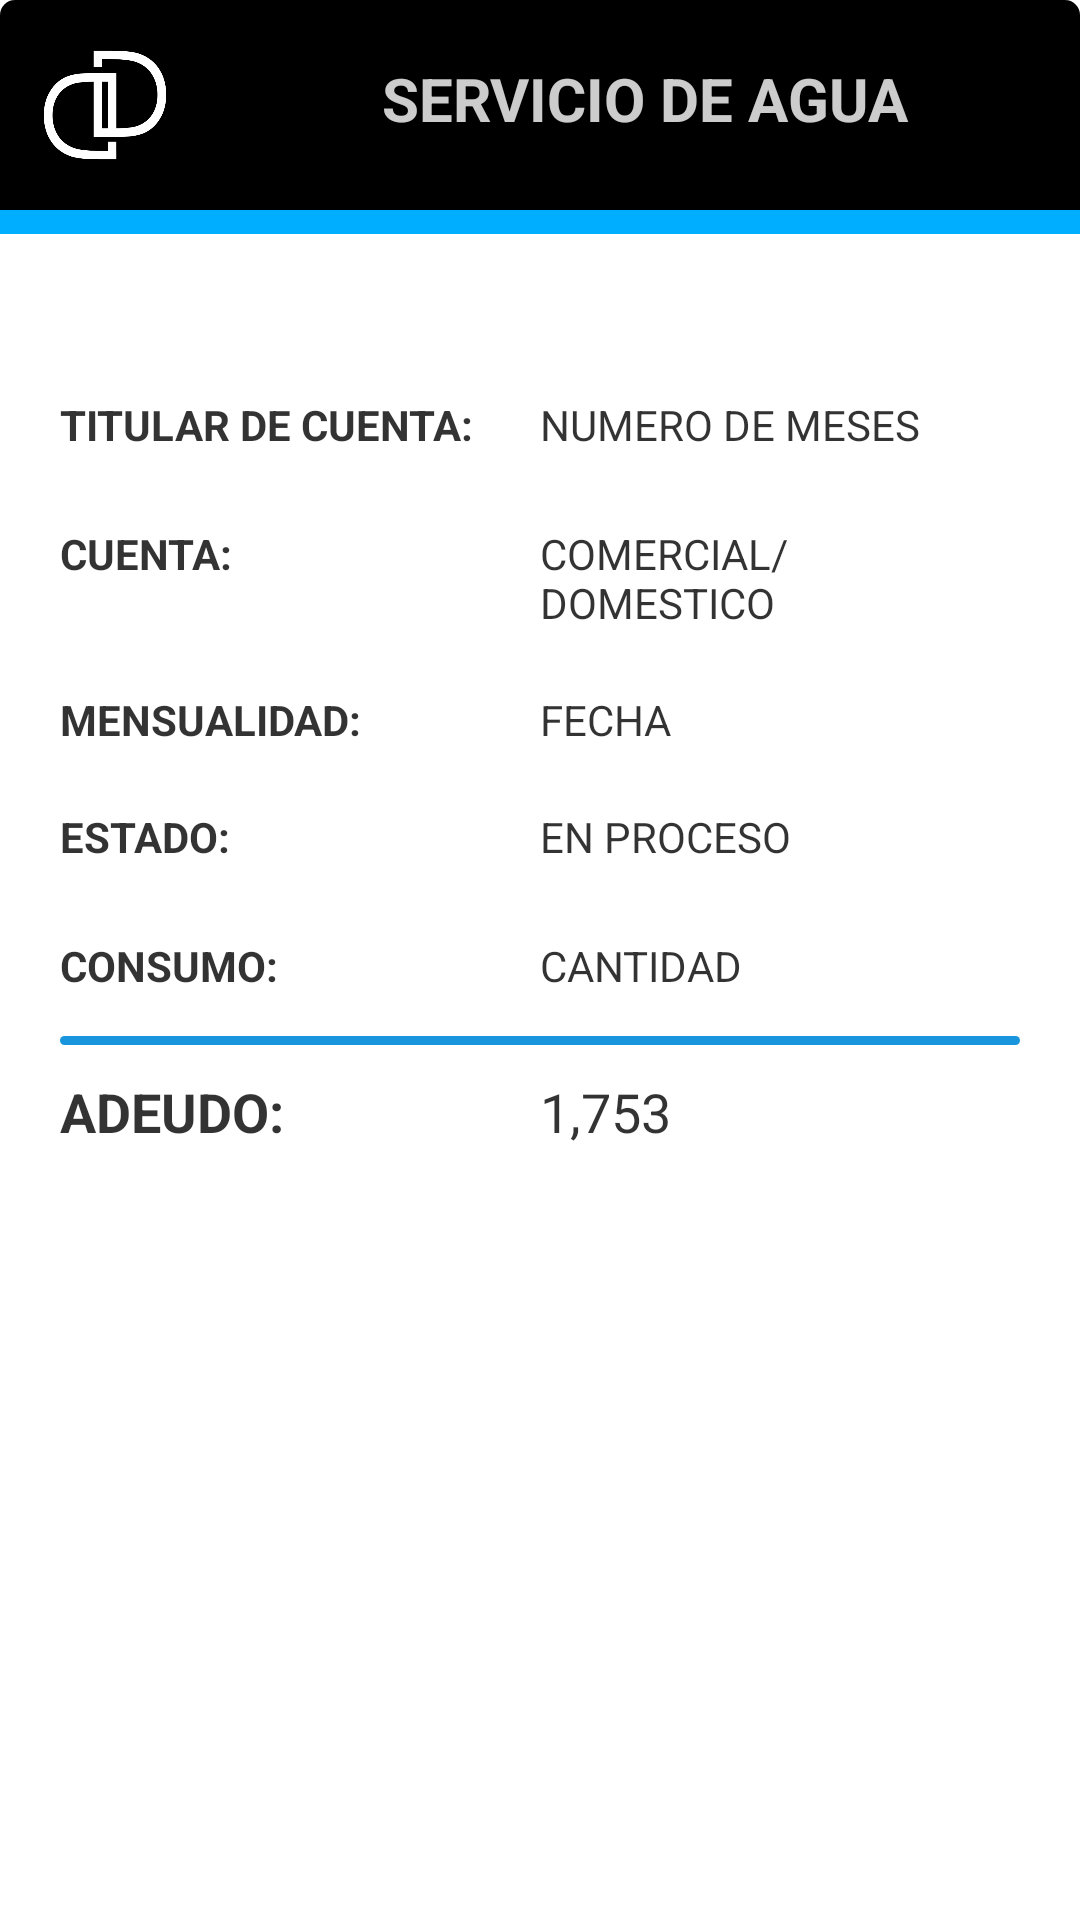

Android layout source for this screen:
<!-- AndroidManifest.xml: application theme Theme.AppAndroid -->
<!-- res/layout/ventana_pago_qr.xml -->
<?xml version="1.0" encoding="utf-8"?>
<androidx.constraintlayout.widget.ConstraintLayout xmlns:android="http://schemas.android.com/apk/res/android"
                                                   xmlns:tools="http://schemas.android.com/tools"
                                                   android:layout_width="match_parent"
                                                   android:layout_height="match_parent">

    <LinearLayout
            android:orientation="vertical"
            android:layout_margin="0dp"
            android:background="@drawable/bradius"
            android:backgroundTint="@color/white"
            android:layout_width="match_parent"
            android:layout_height="wrap_content"
            tools:ignore="MissingConstraints">

        <LinearLayout android:layout_width="match_parent"
                      android:layout_height="wrap_content"
                      android:background="@drawable/bradius_top"
                      android:backgroundTint="@color/black"
                      android:orientation="horizontal">

            <ImageView android:layout_width="70dp"
                       android:layout_height="70dp"
                       android:src="@drawable/simple_blanco"
                       android:padding="5dp"/>

            <TextView
                    android:layout_width="match_parent"
                    android:layout_height="match_parent"
                    android:text="Servicio de AGUA"
                    android:textColor="@color/white"
                    android:textStyle="bold"
                    android:alpha="0.8"
                    android:textAllCaps="true"
                    android:gravity="center"
                    android:paddingTop="12dp"
                    android:paddingBottom="16dp"
                    android:textSize="20sp"/>
        </LinearLayout>
        <View
                android:id="@+id/divider_line2"
                android:layout_width="match_parent"
                android:layout_height="8dp"
                android:layout_margin="0dp"
                android:background="@color/bluelight"/>
        <View
                android:id="@+id/space"
                android:layout_width="match_parent"
                android:layout_height="40dp"
                android:layout_margin="0dp"/>

        
        <LinearLayout
                android:layout_width="match_parent"
                android:layout_height="match_parent"
                android:padding="14dp"
                android:paddingBottom="14dp"
                android:paddingTop="14dp"
                android:orientation="horizontal"
                android:paddingStart="20dp"
                android:paddingEnd="20dp">

            <TextView
                    android:id="@+id/txtHeader"
                    android:layout_width="0dp"
                    android:layout_height="match_parent"
                    android:layout_weight="1"
                    android:textAllCaps="true"
                    android:text="Titular de cuenta:"
                    android:alpha="0.8"
                    android:textColor="@color/black"
                    android:textSize="14sp" android:textStyle="bold"/>

            
            <TextView
                    android:id="@+id/txDataTitular"
                    android:layout_width="0dp"
                    android:layout_height="match_parent"
                    android:layout_weight="1"
                    android:textAllCaps="true"
                    android:text="Numero de meses"
                    android:alpha="0.8"
                    android:textColor="@color/black"
                    android:textSize="14sp"/>
        </LinearLayout>

        
        <LinearLayout
                android:layout_width="match_parent"
                android:layout_height="match_parent"
                android:padding="10dp"
                android:paddingBottom="14dp"
                android:paddingTop="14dp"
                android:orientation="horizontal" android:paddingStart="20dp" android:paddingEnd="20dp">

            <TextView
                    android:id="@+id/txtHeader2"
                    android:layout_width="0dp"
                    android:layout_height="match_parent"
                    android:layout_weight="1"
                    android:textAllCaps="true"
                    android:text="cuenta:"
                    android:alpha="0.8"
                    android:textColor="@color/black"
                    android:textSize="14sp" android:textStyle="bold"/>

            
            <TextView
                    android:id="@+id/txDataCuenta"
                    android:layout_width="0dp"
                    android:layout_height="match_parent"
                    android:layout_weight="1"
                    android:textAllCaps="true"
                    android:text="Comercial/Domestico"
                    android:alpha="0.8"
                    android:textColor="@color/black"
                    android:textSize="14sp"/>
        </LinearLayout>

        
        <LinearLayout
                android:layout_width="match_parent"
                android:layout_height="match_parent"
                android:padding="10dp"
                android:paddingBottom="14dp"
                android:paddingTop="14dp"
                android:orientation="horizontal" android:paddingStart="20dp" android:paddingEnd="20dp">

            <TextView
                    android:id="@+id/txtHeader3"
                    android:layout_width="0dp"
                    android:layout_height="match_parent"
                    android:layout_weight="1"
                    android:textAllCaps="true"
                    android:text="Mensualidad:"
                    android:alpha="0.8"
                    android:textColor="@color/black"
                    android:textSize="14sp" android:textStyle="bold"/>

            
            <TextView
                    android:id="@+id/txDataMensualidad"
                    android:layout_width="0dp"
                    android:layout_height="match_parent"
                    android:layout_weight="1"
                    android:textAllCaps="true"
                    android:text="Fecha"
                    android:alpha="0.8"
                    android:textColor="@color/black"
                    android:textSize="14sp"/>
        </LinearLayout>

        
        <LinearLayout
                android:layout_width="match_parent"
                android:layout_height="match_parent"
                android:padding="10dp"
                android:paddingBottom="14dp"
                android:paddingTop="14dp"
                android:orientation="horizontal" android:paddingStart="20dp" android:paddingEnd="20dp">

            <TextView
                    android:id="@+id/txtHeader4"
                    android:layout_width="0dp"
                    android:layout_height="match_parent"
                    android:layout_weight="1"
                    android:textAllCaps="true"
                    android:text="Estado:"
                    android:alpha="0.8"
                    android:textColor="@color/black"
                    android:textSize="14sp" android:textStyle="bold"/>

            
            <TextView
                    android:id="@+id/txDataConsumo"
                    android:layout_width="0dp"
                    android:layout_height="match_parent"
                    android:layout_weight="1"
                    android:textAllCaps="true"
                    android:text="En proceso"
                    android:alpha="0.8"
                    android:textColor="@color/black"
                    android:textSize="14sp"/>
        </LinearLayout>

        
        <LinearLayout
                android:layout_width="match_parent"
                android:layout_height="match_parent"
                android:paddingBottom="14dp"
                android:paddingTop="14dp"
                android:orientation="horizontal" android:paddingStart="20dp" android:paddingEnd="20dp">

            <TextView
                    android:id="@+id/txtHeader5"
                    android:layout_width="0dp"
                    android:layout_height="match_parent"
                    android:layout_weight="1"
                    android:textAllCaps="true"
                    android:text="Consumo:"
                    android:alpha="0.8"
                    android:textColor="@color/black"
                    android:textSize="14sp" android:textStyle="bold"/>

            
            <TextView
                    android:id="@+id/txtDataConsumo"
                    android:layout_width="0dp"
                    android:layout_height="match_parent"
                    android:layout_weight="1"
                    android:textAllCaps="true"
                    android:text="Cantidad"
                    android:alpha="0.8"
                    android:textColor="@color/black"
                    android:textSize="14sp"/>
        </LinearLayout>

        <View
                android:id="@+id/divide2"
                android:layout_width="match_parent"
                android:layout_marginEnd="20dp"
                android:layout_marginStart="20dp"
                android:layout_height="3dp"
                android:background="@drawable/rounded_button"/>

        
        <LinearLayout
                android:layout_width="match_parent"
                android:layout_height="match_parent"
                android:padding="10dp"
                android:paddingBottom="14dp"
                android:paddingTop="14dp"
                android:orientation="horizontal" android:paddingStart="20dp" android:paddingEnd="20dp">

            <TextView
                    android:id="@+id/txtHeader6"
                    android:layout_width="0dp"
                    android:layout_height="match_parent"
                    android:layout_weight="1"
                    android:textAllCaps="true"
                    android:text="Adeudo:"
                    android:alpha="0.8"
                    android:textColor="@color/black"
                    android:textSize="18dp" android:textStyle="bold"/>

            
            <TextView
                    android:id="@+id/txtDataAdeudo"
                    android:layout_width="0dp"
                    android:layout_height="match_parent"
                    android:layout_weight="1"
                    android:textAllCaps="true"
                    android:text="1,753"
                    android:alpha="0.8"
                    android:textColor="@color/black"
                    android:textSize="18dp"/>

        </LinearLayout>

        <View
                android:id="@+id/space2"
                android:layout_width="match_parent"
                android:layout_height="50dp"/>



    </LinearLayout>
</androidx.constraintlayout.widget.ConstraintLayout>
<!-- resources referenced by this layout -->
<resources>
  <color name="black">#FF000000</color>
  <color name="bluelight">#00aeff</color>
  <color name="white">#FFFFFFFF</color>
  <!-- drawable bradius (drawable) -->
  <shape xmlns:android="http://schemas.android.com/apk/res/android">
  
      <corners android:radius="5dp" />
  
  </shape>
  <!-- drawable bradius_top (drawable) -->
  <shape xmlns:android="http://schemas.android.com/apk/res/android">
  
      <corners android:topLeftRadius="5dp"
               android:topRightRadius="5dp"
               android:bottomLeftRadius="0dp"
               android:bottomRightRadius="0dp"/>
  
  </shape>
  <!-- drawable rounded_button (drawable) -->
  <ripple xmlns:android="http://schemas.android.com/apk/res/android"
          android:color="#ccffffff">
  
  <item>
      
      <shape android:shape="rectangle">
          <solid android:color="@color/bluedark" />
          <corners android:radius="50dp"/>
      </shape>
  </item>
  </ripple>
  <!-- drawable simple_blanco: png bitmap (drawable, 10304 bytes) -->
  <style name="Theme.AppAndroid" parent="Base.Theme.AppAndroid">
          
          <item name="buttonStyle">@style/CustomButtonStyle</item>
      </style>
  <color name="bluedark">#1995dd</color>
  <style name="CustomButtonStyle" parent="Widget.Material3.Button">
          <item name="backgroundTint">@color/bluedark</item>
          <item name="android:textColor">@color/white</item>
          <item name="android:textAllCaps">true</item>
          <item name="android:textStyle">bold</item>
          <item name="android:textAlignment">center</item>
          <item name="android:textSize">16sp</item>
          <item name="layout_constraintEnd_toEndOf">parent</item>
          <item name="layout_constraintStart_toStartOf">parent</item>
          <item name="android:layout_marginStart">24dp</item>
          <item name="android:layout_marginEnd">24dp</item>
      </style>
</resources>
